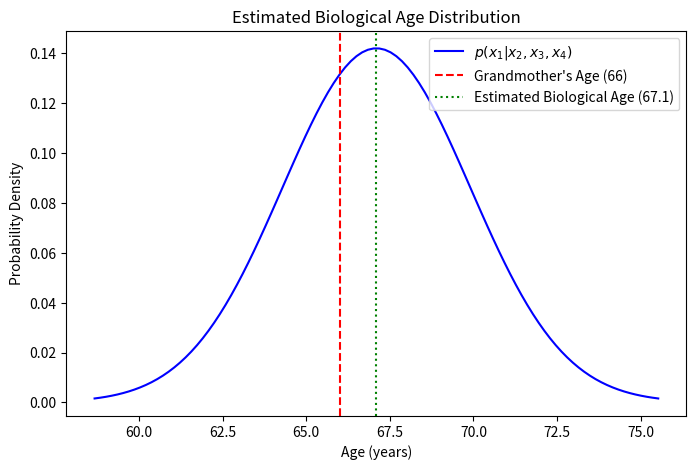

Write the Python code that produced this figure.
#!/usr/bin/env python
import numpy as np
from numpy import array
import matplotlib.pyplot as plt
from scipy.stats import norm

# Extract relevant blocks for conditional distribution p(x1| x2 , x3, x4)
μₐ = 70
μᵦ = array([[100],[5],[8]])

Σₐₐ = 25
Σᵦᵦ = array([	[64,12,-3],
				[12,9,-1],
				[-3,-1,1]])

Σₐᵦ = array([[15,2,-4]])
xᵦ = array([[85,8,8]]).T

# Compute conditional mean and covariance for p(x1| x2 , x3, x4)
Σᵦᵦˉᣳ = np.linalg.inv(Σᵦᵦ)
μₐӏᵦ = (μₐ + Σₐᵦ @ Σᵦᵦˉᣳ @ (xᵦ - μᵦ)).item()
σᒾ = Σₐӏᵦ = (Σₐₐ - Σₐᵦ @ Σᵦᵦˉᣳ @ Σₐᵦ.T).item()
σ = np.sqrt(σᒾ)  # Standard deviation

# Grandmother's actual age
actual_age = 66  

# Generate x1 values for plotting
ẋ = np.linspace(μₐӏᵦ - 3*σ, 
                      μₐӏᵦ + 3*σ, 100)

# Compute probability density function
pₐӏᵦ = norm.pdf(ẋ, μₐӏᵦ, σ)

# Plot the estimated biological age distribution
plt.figure(figsize=(8, 5))
plt.plot(ẋ, pₐӏᵦ, label=r'$p(x_1 | x_2, x_3, x_4)$', color='blue')

# Vertical line for grandmother's actual age
plt.axvline(x=actual_age, color='red', linestyle='--', label="Grandmother's Age (66)")

# Vertical line for estimated biological age
plt.axvline(x=μₐӏᵦ, color='green', linestyle=':', label="Estimated Biological Age (67.1)")

# Labels and legend
plt.xlabel("Age (years)")
plt.ylabel("Probability Density")
plt.title("Estimated Biological Age Distribution")
plt.legend()
plt.show()

